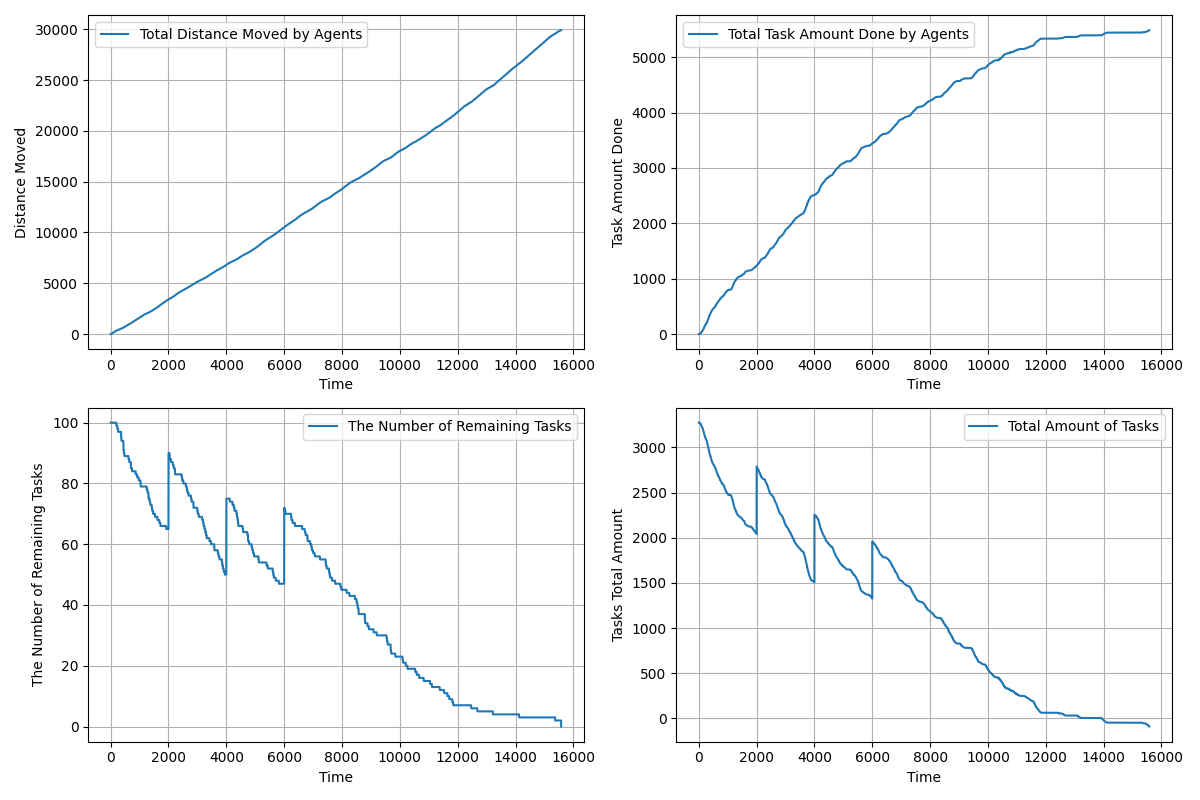

The data file committed next to this chart (first rows):
time, agents_total_distance_moved, agents_total_task_amount_done, remaining_tasks, tasks_total_amount_left
1.0, 0.5, 0.0, 100, 3273
2.0, 0.9334, 0.0, 100, 3273
3.0, 1.545, 0.0, 100, 3273
4.0, 2.209, 0.0, 100, 3273
5.0, 2.837, 0.0, 100, 3273
6.0, 3.413, 0.0, 100, 3273
7.0, 4.21, 0.0, 100, 3273
8.0, 4.986, 0.0, 100, 3273
9.0, 5.719, 0.0, 100, 3273
10.0, 6.191, 0.0, 100, 3273
11.0, 6.85, 0.0, 100, 3273
12.0, 7.475, 0.0, 100, 3273
13.0, 8.254, 0.0, 100, 3273
14.0, 9.111, 0.0, 100, 3273
15.0, 10.13, 0.0, 100, 3273
16.0, 11.26, 0.0, 100, 3273
17.0, 12.57, 0.0, 100, 3273
18.0, 13.97, 0.0, 100, 3273
19.0, 15.39, 0.0, 100, 3273
20.0, 16.86, 0.0, 100, 3273
21.0, 18.57, 0.0, 100, 3273
22.0, 20.28, 0.0, 100, 3273
23.0, 22.12, 0.0, 100, 3273
24.0, 23.68, 0.0, 100, 3273
25.0, 25.28, 0.0, 100, 3273
26.0, 26.8, 0.0, 100, 3273
27.0, 28.35, 0.0, 100, 3273
28.0, 29.84, 0.0, 100, 3273
29.0, 31.35, 0.0, 100, 3273
30.0, 32.8, 0.0, 100, 3273
31.0, 34.11, 0.0, 100, 3273
32.0, 35.55, 1.0, 100, 3272
33.0, 37.23, 1.0, 100, 3272
34.0, 39.09, 1.0, 100, 3272
35.0, 41.1, 2.0, 100, 3271
36.0, 43.2, 2.0, 100, 3271
37.0, 45.35, 3.0, 100, 3270
38.0, 47.5, 3.0, 100, 3270
39.0, 49.65, 4.0, 100, 3269
40.0, 51.79, 4.0, 100, 3269
41.0, 53.93, 4.0, 100, 3269
42.0, 56.07, 5.0, 100, 3268
43.0, 58.21, 5.0, 100, 3268
44.0, 60.35, 6.0, 100, 3267
45.0, 62.48, 6.0, 100, 3267
46.0, 64.61, 6.0, 100, 3267
47.0, 66.74, 7.0, 100, 3266
48.0, 68.86, 7.0, 100, 3266
49.0, 70.97, 7.0, 100, 3266
50.0, 73.09, 8.0, 100, 3265
51.0, 75.19, 8.0, 100, 3265
52.0, 77.3, 9.0, 100, 3264
53.0, 79.4, 9.0, 100, 3264
54.0, 81.49, 9.0, 100, 3264
55.0, 83.58, 10.0, 100, 3263
56.0, 85.66, 10.0, 100, 3263
57.0, 87.74, 10.0, 100, 3263
58.0, 89.81, 11.0, 100, 3262
59.0, 91.87, 11.0, 100, 3262
60.0, 93.93, 12.0, 100, 3261
... 15,518 more rows
